Photos from the image-classification dataset "enhance_then_resize" in the GitHub repository brandonlch2904/Brain_Tumour_Detection. Its 4 classes are: glioma tumor, meningioma tumor, no tumor, pituitary tumor.

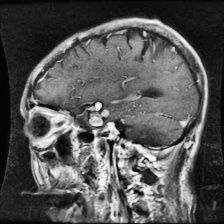
Label: glioma tumor

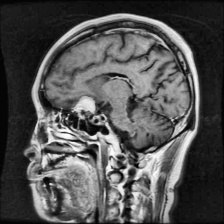
Label: meningioma tumor

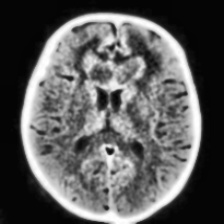
Label: no tumor

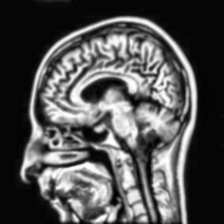
Label: no tumor

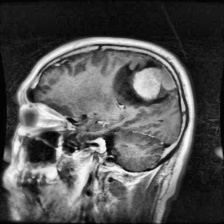
Label: meningioma tumor

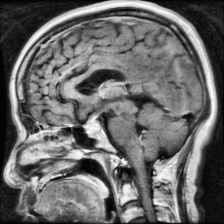
Label: pituitary tumor
